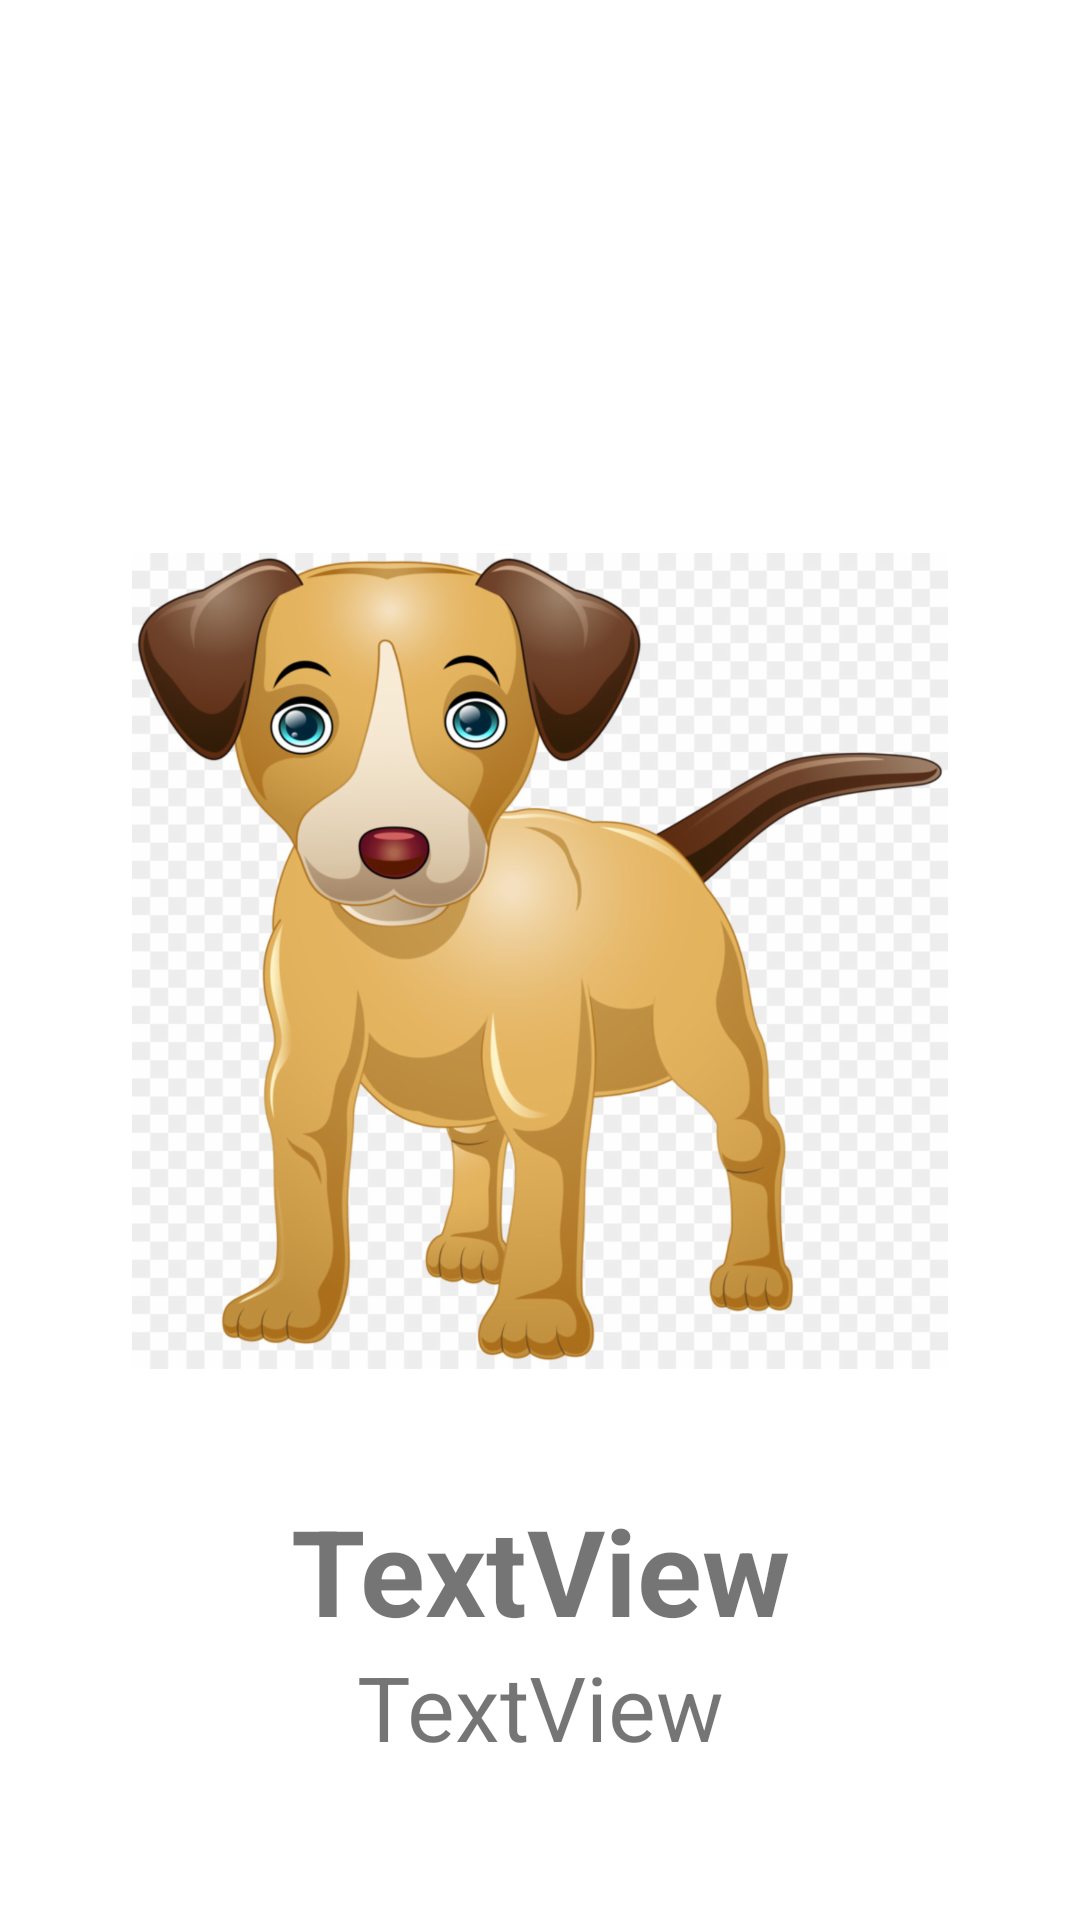

Layout XML and referenced resources for this Android screen:
<!-- AndroidManifest.xml: application theme Theme.TareaSemana4 -->
<!-- res/layout/activity_second.xml -->
<?xml version="1.0" encoding="utf-8"?>
<androidx.constraintlayout.widget.ConstraintLayout xmlns:android="http://schemas.android.com/apk/res/android"
    xmlns:app="http://schemas.android.com/apk/res-auto"
    xmlns:tools="http://schemas.android.com/tools"
    android:layout_width="match_parent"
    android:layout_height="match_parent"
    tools:context=".SecondActivity">

    <ImageView
        android:id="@+id/imgMain"
        android:layout_width="272dp"
        android:layout_height="355dp"
        app:layout_constraintBottom_toBottomOf="parent"
        app:layout_constraintEnd_toEndOf="parent"
        app:layout_constraintStart_toStartOf="parent"
        app:layout_constraintTop_toTopOf="parent"
        app:srcCompat="@drawable/perro" />

    <TextView
        android:id="@+id/tvTituloMain"
        android:layout_width="wrap_content"
        android:layout_height="wrap_content"
        android:text="TextView"
        android:textSize="40sp"
        android:textStyle="bold"
        app:layout_constraintBottom_toTopOf="@+id/tvDescripcionMain"
        app:layout_constraintEnd_toEndOf="parent"
        app:layout_constraintStart_toStartOf="parent"
        app:layout_constraintTop_toBottomOf="@+id/imgMain"
        tools:ignore="MissingConstraints" />

    <TextView
        android:id="@+id/tvDescripcionMain"
        android:layout_width="wrap_content"
        android:layout_height="wrap_content"
        android:text="TextView"
        android:textSize="30sp"
        android:textStyle="normal"
        app:layout_constraintBottom_toBottomOf="parent"
        app:layout_constraintEnd_toEndOf="parent"
        app:layout_constraintStart_toStartOf="parent"
        app:layout_constraintTop_toBottomOf="@+id/imgMain"
        tools:ignore="MissingConstraints" />
</androidx.constraintlayout.widget.ConstraintLayout>
<!-- resources referenced by this layout -->
<resources>
  <!-- drawable perro: png bitmap (drawable-hdpi, 292327 bytes) -->
  <style name="Theme.TareaSemana4" parent="Theme.MaterialComponents.DayNight.DarkActionBar">
          
          <item name="colorPrimary">@color/purple_500</item>
          <item name="colorPrimaryVariant">@color/purple_700</item>
          <item name="colorOnPrimary">@color/white</item>
          
          <item name="colorSecondary">@color/teal_200</item>
          <item name="colorSecondaryVariant">@color/teal_700</item>
          <item name="colorOnSecondary">@color/black</item>
          
          <item name="android:statusBarColor" tools:targetApi="l">?attr/colorPrimaryVariant</item>
          
      </style>
  <!-- not gathered from this repository: default colours our renderer supplied (Android Studio template values) -->
  <color name="purple_500">#FF6200EE</color>
  <color name="purple_700">#FF3700B3</color>
  <color name="teal_200">#FF03DAC5</color>
  <color name="teal_700">#FF018786</color>
  <color name="black">#FF000000</color>
  <color name="white">#FFFFFFFF</color>
</resources>
